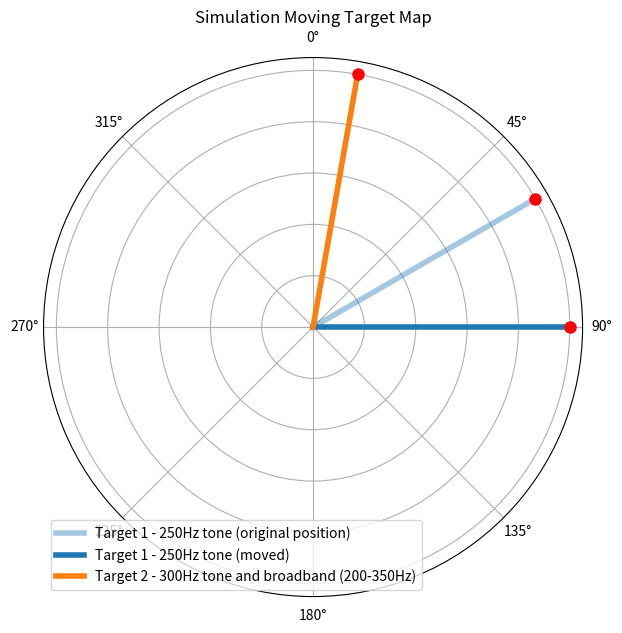

Generate this figure with matplotlib:
import numpy as np
import matplotlib.pyplot as plt
from scipy.signal import stft, istft, spectrogram
from pathlib import Path
from scipy.signal import welch
from scipy.io import wavfile, loadmat
import pandas as pd


fig, ax = plt.subplots(figsize=(7, 7), subplot_kw={'projection': 'polar'})

theta = np.linspace(0, 360, 361)
ax.plot(
    [np.deg2rad(60), np.deg2rad(60)],
    [0, 1],label="Target 1 - 250Hz tone (original position)", linewidth=4, color="C0", alpha=0.4
)

ax.plot(
    [np.deg2rad(90), np.deg2rad(90)],
    [0, 1],label="Target 1 - 250Hz tone (moved)", linewidth=4, color="C0"
)

ax.plot(
    [np.deg2rad(10), np.deg2rad(10)],
    [0, 1], label="Target 2 - 300Hz tone and broadband (200-350Hz)", linewidth=4, color="C1"
)


r = ax.get_rmax()

ax.plot(
    np.deg2rad(60),
    1,
    'o',
    color='red',
    markersize=8
)

ax.plot(
    np.deg2rad(90),
    1,
    'o',
    color='red',
    markersize=8
)

ax.plot(
    np.deg2rad(10),
    1,
    'o',
    color='red',
    markersize=8
)

ax.set_theta_zero_location('N')   # 0° = North / top
ax.set_theta_direction(-1)        # clockwise
ax.set_title('Simulation Moving Target Map')
ax.set_yticklabels([])
# ax.set_ylim(0, 1)
ax.legend()
